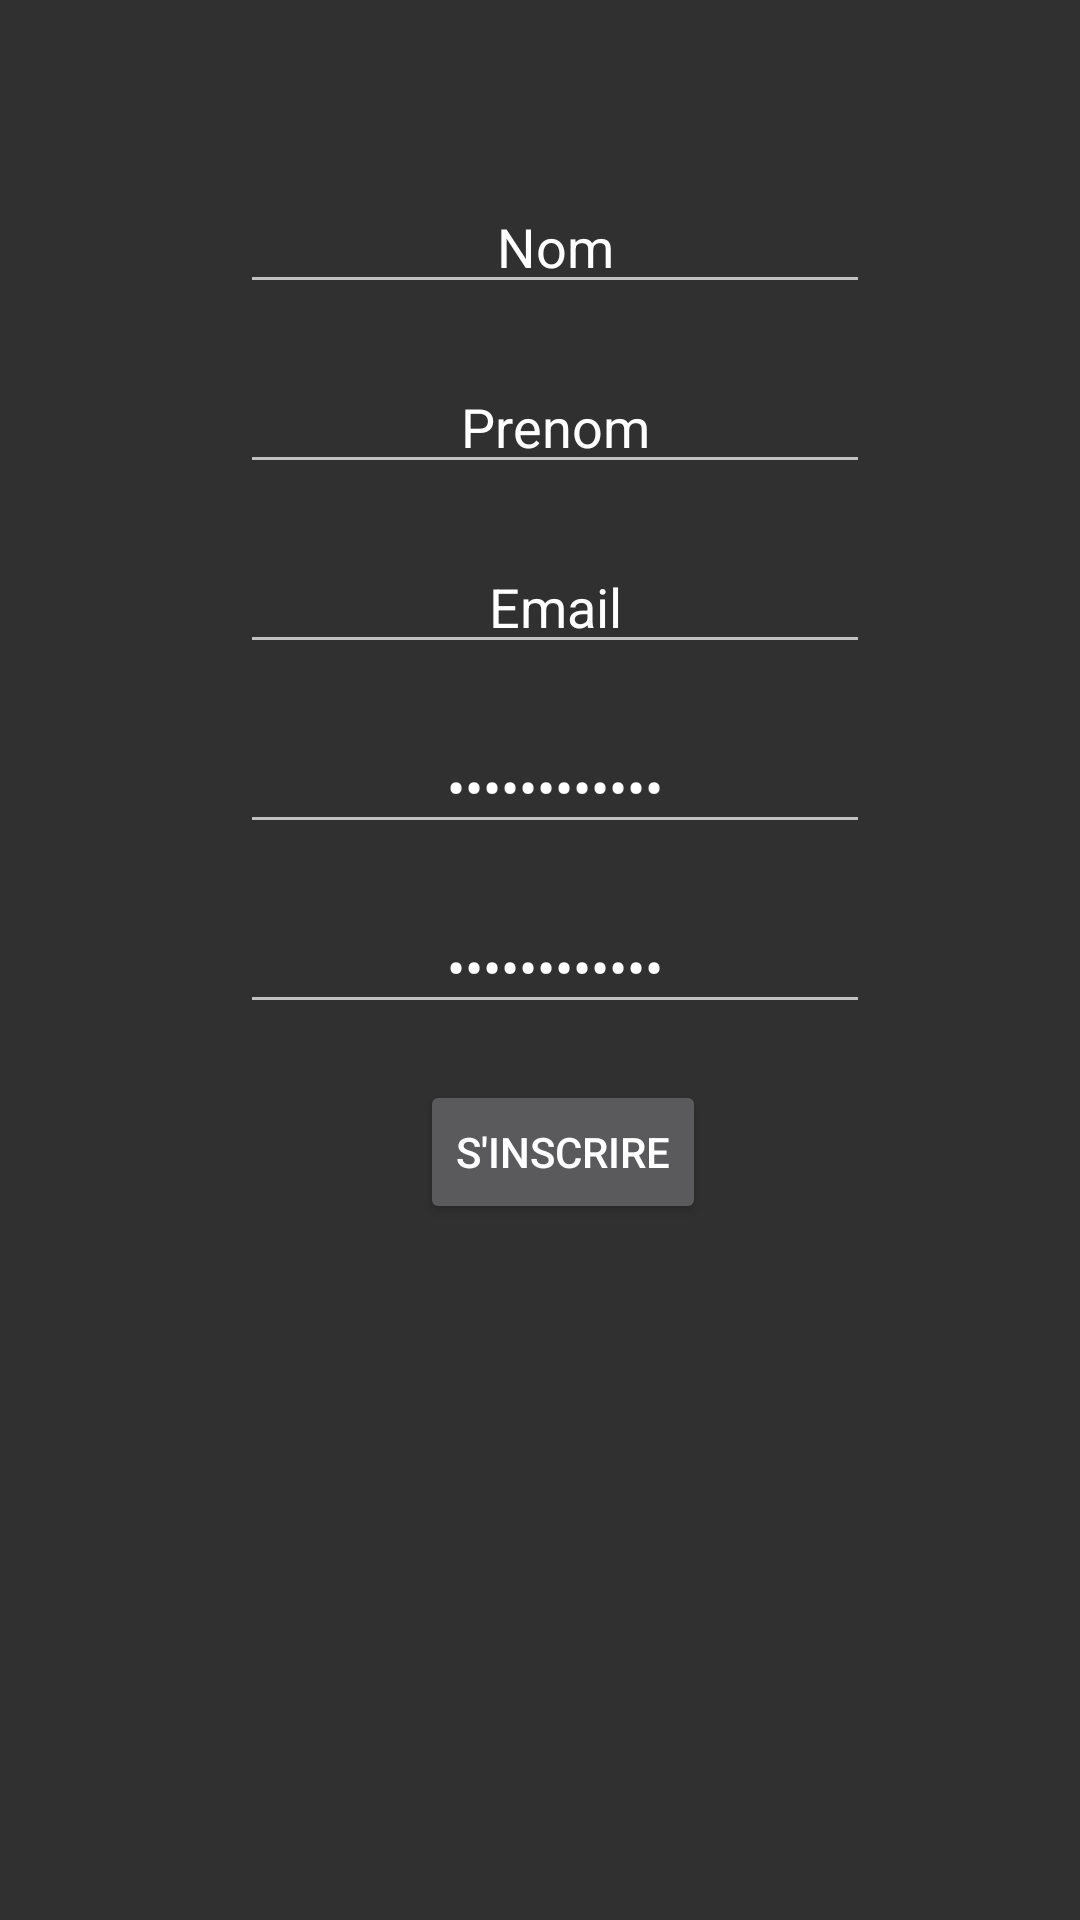

Write the Android layout XML for this screen, with the resource values it uses.
<!-- AndroidManifest.xml: application theme AppTheme -->
<!-- res/layout/activity_main.xml -->
<?xml version="1.0" encoding="utf-8"?>
<android.support.constraint.ConstraintLayout xmlns:android="http://schemas.android.com/apk/res/android"
    xmlns:app="http://schemas.android.com/apk/res-auto"
    xmlns:tools="http://schemas.android.com/tools"
    android:layout_width="match_parent"
    android:layout_height="match_parent"
    tools:context="com.example.emili.application1.MainActivity">


    <EditText
        android:gravity="center_horizontal"
        app:layout_constraintLeft_toLeftOf="parent"
        android:layout_marginLeft="80dp"
        android:layout_marginTop="60dp"
        app:layout_constraintTop_toTopOf="parent"
        android:id="@+id/nom"
        android:layout_width="wrap_content"
        android:layout_height="wrap_content"
        android:ems="10"
        android:text="@string/nom"
        android:inputType="textEmailAddress"
        />


    <EditText
        app:layout_constraintLeft_toLeftOf="parent"
        android:layout_marginLeft="80dp"
        android:gravity="center_horizontal"
        app:layout_constraintTop_toTopOf="parent"
        android:layout_marginTop="120dp"
        android:id="@+id/prenom"
        android:layout_width="wrap_content"
        android:layout_height="wrap_content"
        android:ems="10"
        android:text="@string/prenom"
        android:inputType="textEmailAddress"
        />


    <EditText
        app:layout_constraintLeft_toLeftOf="parent"
        android:layout_marginLeft="80dp"
        android:gravity="center_horizontal"
        android:layout_marginTop="180dp"
        app:layout_constraintTop_toTopOf="parent"
        android:id="@+id/email"
        android:layout_width="wrap_content"
        android:layout_height="wrap_content"
        android:ems="10"
        android:text="@string/email"
        android:inputType="textEmailAddress"
       />

    <EditText
        app:layout_constraintLeft_toLeftOf="parent"
        android:layout_marginLeft="80dp"
        android:gravity="center_horizontal"
        android:layout_marginTop="240dp"
        app:layout_constraintTop_toTopOf="parent"
        android:id="@+id/motDePasse1"
        android:layout_width="wrap_content"
        android:layout_height="wrap_content"
        android:ems="10"
        android:text="@string/motDePasse"
        android:inputType="textPassword"
        />


    <EditText
        app:layout_constraintLeft_toLeftOf="parent"
        android:layout_marginLeft="80dp"
        android:gravity="center_horizontal"
        android:layout_marginTop="300dp"
        app:layout_constraintTop_toTopOf="parent"
        android:id="@+id/motDePasse2"
        android:layout_width="wrap_content"
        android:layout_height="wrap_content"
        android:ems="10"
        android:text="@string/motDePasse"
        android:inputType="textPassword"
        />

    <Button
        android:id="@+id/inscription"
        app:layout_constraintLeft_toLeftOf="parent"
        android:layout_marginLeft="140dp"
        app:layout_constraintTop_toTopOf="parent"
        android:layout_marginTop="360dp"
        android:layout_width="wrap_content"
        android:layout_height="wrap_content"
        android:text="@string/inscription" />
</android.support.constraint.ConstraintLayout>
<!-- resources referenced by this layout -->
<resources>
  <string name="email">Email</string>
  <string name="inscription">S\'inscrire</string>
  <string name="motDePasse">Mot de passe</string>
  <string name="nom">Nom</string>
  <string name="prenom">Prenom</string>
  <style name="AppTheme" parent="Theme.AppCompat">
          
          <item name="colorPrimary">@color/colorPrimary</item>
          <item name="colorPrimaryDark">@color/colorPrimaryDark</item>
          <item name="colorAccent">@color/colorAccent</item>
      </style>
  <!-- not gathered from this repository: default colours our renderer supplied (Android Studio template values) -->
  <color name="colorPrimary">#FF6200EE</color>
  <color name="colorPrimaryDark">#FF3700B3</color>
  <color name="colorAccent">#FF03DAC5</color>
</resources>
